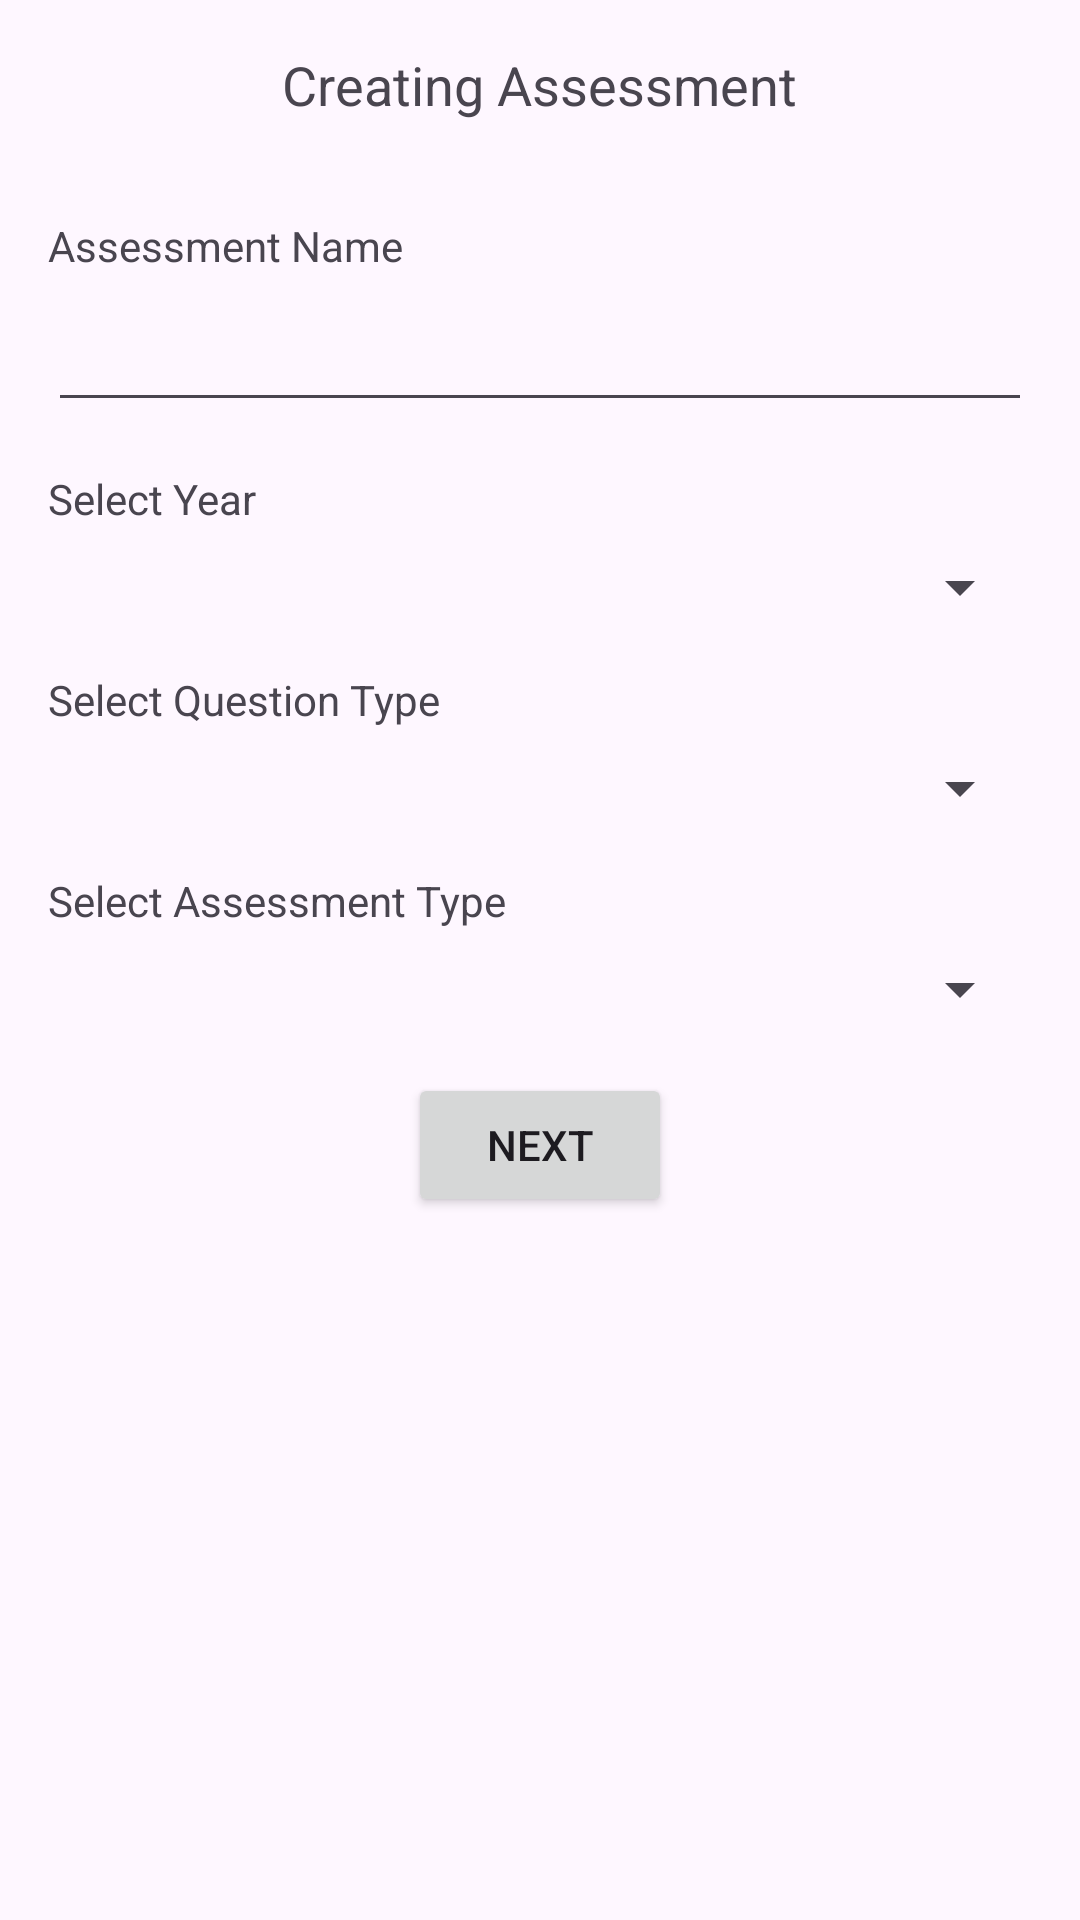

The Android layout XML behind this screen, and the referenced resources:
<!-- AndroidManifest.xml: application theme Theme.TeachersApp -->
<!-- res/layout/activity_pre_create_assessment.xml -->
<?xml version="1.0" encoding="utf-8"?>
<RelativeLayout xmlns:android="http://schemas.android.com/apk/res/android"
    android:layout_width="match_parent"
    android:layout_height="match_parent">



    <TextView
        android:id="@+id/titleTextView"
        android:layout_width="wrap_content"
        android:layout_height="wrap_content"

        android:layout_centerHorizontal="true"
        android:layout_marginTop="16dp"
        android:text="Creating Assessment"
        android:textSize="18sp" />

    <ScrollView
        android:layout_width="match_parent"
        android:layout_height="wrap_content"
        android:layout_below="@id/titleTextView"
        android:layout_marginTop="16dp">

        <LinearLayout
            android:layout_width="match_parent"
            android:layout_height="wrap_content"
            android:orientation="vertical"
            android:padding="16dp">

            <TextView
                android:layout_width="match_parent"
                android:layout_height="wrap_content"
                android:text="Assessment Name" />

            <EditText
                android:id="@+id/assessmentNameEditText"
                android:layout_width="match_parent"
                android:layout_height="wrap_content"
                android:layout_marginTop="8dp"
                android:inputType="text" />

            <TextView
                android:layout_width="match_parent"
                android:layout_height="wrap_content"
                android:layout_marginTop="16dp"
                android:text="Select Year" />

            <Spinner
                android:id="@+id/yearSpinner"
                android:layout_width="match_parent"
                android:layout_height="wrap_content"
                android:layout_marginTop="8dp" />

            <TextView
                android:layout_width="match_parent"
                android:layout_height="wrap_content"
                android:layout_marginTop="16dp"
                android:text="Select Question Type" />

            <Spinner
                android:id="@+id/questionTypeSpinner"
                android:layout_width="match_parent"
                android:layout_height="wrap_content"
                android:layout_marginTop="8dp" />

            <TextView
                android:layout_width="match_parent"
                android:layout_height="wrap_content"
                android:layout_marginTop="16dp"
                android:text="Select Assessment Type" />

            <Spinner
                android:id="@+id/assessmentTypeSpinner"
                android:layout_width="match_parent"
                android:layout_height="wrap_content"
                android:layout_marginTop="8dp" />

            <Button
                android:id="@+id/nextButton"
                android:layout_width="wrap_content"
                android:layout_height="wrap_content"
                android:layout_gravity="center"
                android:layout_marginTop="16dp"
                android:text="Next" />

        </LinearLayout>
    </ScrollView>
</RelativeLayout>
<!-- resources referenced by this layout -->
<resources>
  <style name="Theme.TeachersApp" parent="Base.Theme.TeachersApp" />
  <style name="Base.Theme.TeachersApp" parent="Theme.Material3.DayNight.NoActionBar">
          
          
      </style>
</resources>
